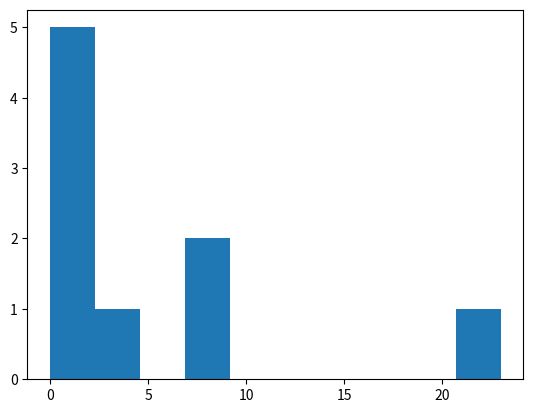

Reproduce this figure in Python.
import matplotlib.pyplot as plt
a = (0, 1, 1, 1, 2, 3, 7, 7, 23)

#hist é um gráfico linear
plt.hist(a)
#plt.hist(termo, agrupamento)
#plt.hist(a, bins=5) - usa 5 grupos
plt.show()